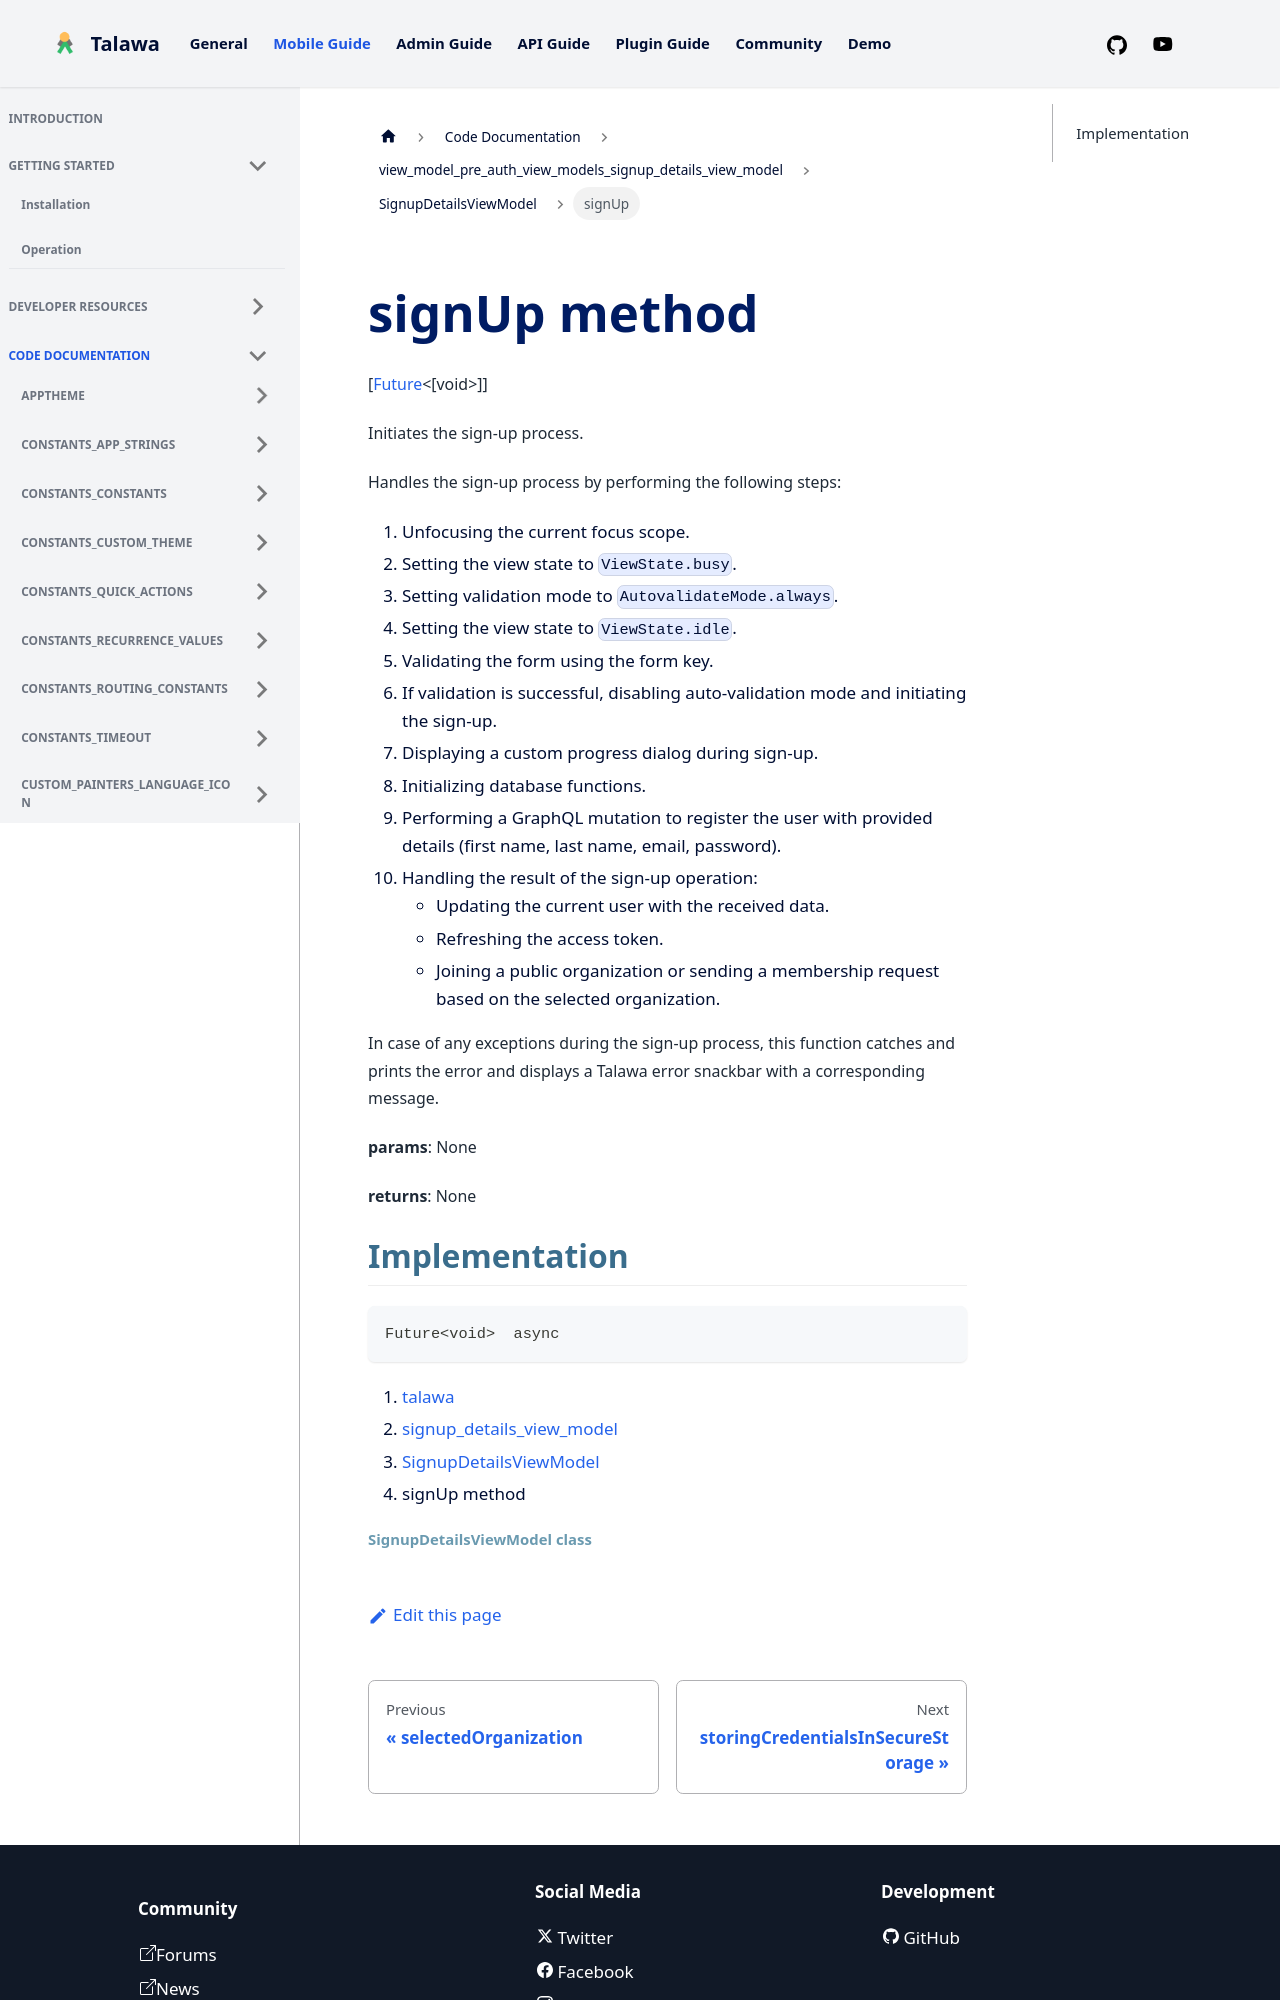

repository: PalisadoesFoundation/talawa · page: docs/auto-docs/view_model_pre_auth_view_models_signup_details_view_model/SignupDetailsViewModel/signUp/index.html · generator: docusaurus


<div>

# signUp method

</div>


[[Future](https://api.flutter.dev/flutter/dart-core/Future-class.html)\<[void\>]]




Initiates the sign-up process.

Handles the sign-up process by performing the following steps:

1.  Unfocusing the current focus scope.
2.  Setting the view state to `ViewState.busy`.
3.  Setting validation mode to `AutovalidateMode.always`.
4.  Setting the view state to `ViewState.idle`.
5.  Validating the form using the form key.
6.  If validation is successful, disabling auto-validation mode and
    initiating the sign-up.
7.  Displaying a custom progress dialog during sign-up.
8.  Initializing database functions.
9.  Performing a GraphQL mutation to register the user with provided
    details (first name, last name, email, password).
10. Handling the result of the sign-up operation:
    -   Updating the current user with the received data.
    -   Refreshing the access token.
    -   Joining a public organization or sending a membership request
        based on the selected organization.

In case of any exceptions during the sign-up process, this function
catches and prints the error and displays a Talawa error snackbar with a
corresponding message.

**params**: None

**returns**: None
